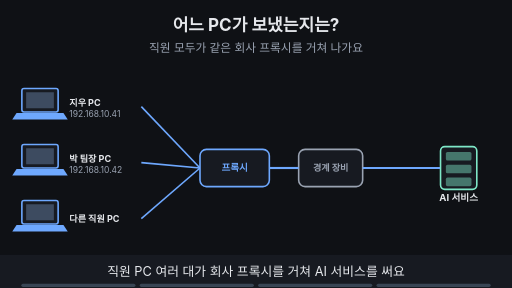
t = 0.00 s
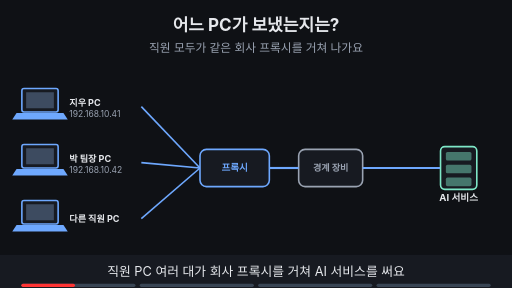
t = 1.88 s
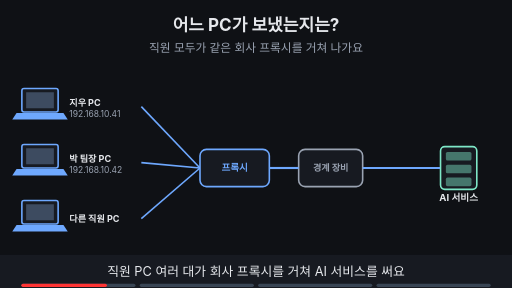
t = 3.00 s
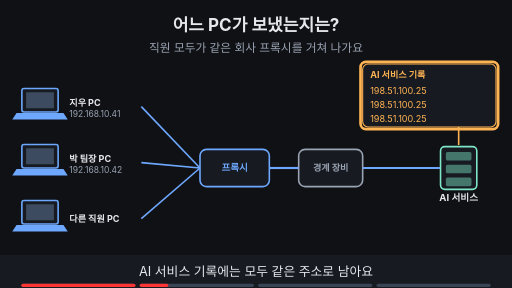
t = 5.00 s
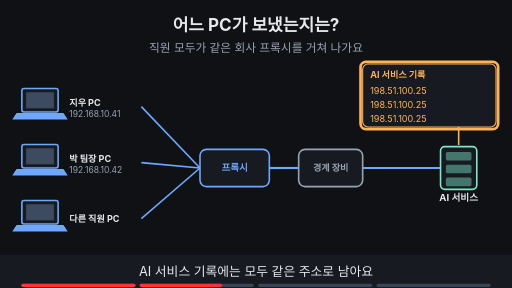
t = 6.88 s
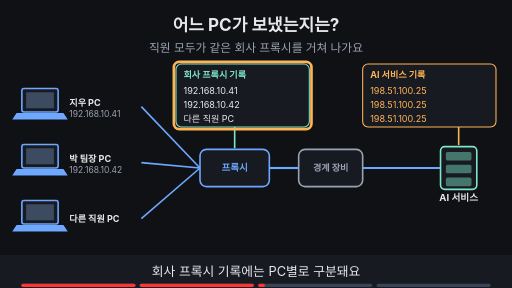
t = 8.24 s

The animated SVG that drew these frames (rendered in a browser with its animation timeline set to each time). Animation: 13 SMIL elements (animate=13); frames cover the first 8.24 s, repeats indefinitely.

<svg xmlns="http://www.w3.org/2000/svg" viewBox="0 0 960 540" width="960" height="540" font-family="-apple-system,'Apple SD Gothic Neo','Segoe UI',sans-serif">
<title>어느 PC가 보냈는지는?</title>
<rect width="960" height="540" fill="#0f1115"/>
<text x="480" y="58" text-anchor="middle" font-size="32" font-weight="700" fill="#e6e8ec">어느 PC가 보냈는지는?</text>
<text x="480" y="98" text-anchor="middle" font-size="22" fill="#9aa3b2">직원 모두가 같은 회사 프록시를 거쳐 나가요</text>
<rect x="41" y="166" width="68" height="44" rx="4" fill="#171a21" stroke="#6ea8fe" stroke-width="3"/><rect x="49" y="173" width="52" height="30" fill="#3d4b60"/><polygon points="31,212 119,212 127,224 23,224" fill="#6ea8fe"/><text x="130" y="198" text-anchor="start" font-size="17" font-weight="700" fill="#e6e8ec">지우 PC</text><text x="130" y="220" text-anchor="start" font-size="16" fill="#9aa3b2">192.168.10.41</text><line x1="265" y1="200" x2="375" y2="315" stroke="#6ea8fe" stroke-width="3"/><rect x="41" y="271" width="68" height="44" rx="4" fill="#171a21" stroke="#6ea8fe" stroke-width="3"/><rect x="49" y="278" width="52" height="30" fill="#3d4b60"/><polygon points="31,317 119,317 127,329 23,329" fill="#6ea8fe"/><text x="130" y="303" text-anchor="start" font-size="17" font-weight="700" fill="#e6e8ec">박 팀장 PC</text><text x="130" y="325" text-anchor="start" font-size="16" fill="#9aa3b2">192.168.10.42</text><line x1="265" y1="305" x2="375" y2="315" stroke="#6ea8fe" stroke-width="3"/><rect x="41" y="376" width="68" height="44" rx="4" fill="#171a21" stroke="#6ea8fe" stroke-width="3"/><rect x="49" y="383" width="52" height="30" fill="#3d4b60"/><polygon points="31,422 119,422 127,434 23,434" fill="#6ea8fe"/><text x="130" y="416" text-anchor="start" font-size="17" font-weight="700" fill="#e6e8ec">다른 직원 PC</text><line x1="265" y1="410" x2="375" y2="315" stroke="#6ea8fe" stroke-width="3"/><rect x="375.0" y="280.0" width="130" height="70" rx="12" fill="#171a21" stroke="#6ea8fe" stroke-width="3"/><text x="440" y="321.48" text-anchor="middle" font-size="18" font-weight="700" fill="#6ea8fe">프록시</text><rect x="560.0" y="280.0" width="120" height="70" rx="12" fill="#171a21" stroke="#9aa3b2" stroke-width="3"/><text x="620" y="321.12" text-anchor="middle" font-size="17" font-weight="700" fill="#9aa3b2">경계 장비</text><rect x="826" y="275" width="68" height="80" rx="8" fill="#171a21" stroke="#7ee7c7" stroke-width="3"/><rect x="836" y="285" width="48" height="16" rx="3" fill="#7ee7c7" fill-opacity="0.45"/><rect x="836" y="309" width="48" height="16" rx="3" fill="#7ee7c7" fill-opacity="0.45"/><rect x="836" y="333" width="48" height="16" rx="3" fill="#7ee7c7" fill-opacity="0.45"/><text x="860" y="377" text-anchor="middle" font-size="18" font-weight="700" fill="#e6e8ec">AI 서비스</text><line x1="505" y1="315" x2="560" y2="315" stroke="#6ea8fe" stroke-width="4"/><line x1="680" y1="315" x2="825" y2="315" stroke="#6ea8fe" stroke-width="4"/><g opacity="0"><animate attributeName="opacity" values="0;0;1;1" keyTimes="0;0.250;0.265;1" dur="16s" repeatCount="indefinite"/><rect x="680" y="120" width="250" height="118" rx="10" fill="#171a21" stroke="#ffb454" stroke-width="2"/><text x="694" y="146" text-anchor="start" font-size="17" font-weight="700" fill="#ffb454">AI 서비스 기록</text><text x="694" y="176" text-anchor="start" font-size="17" fill="#ffb454">198.51.100.25</text><text x="694" y="202" text-anchor="start" font-size="17" fill="#ffb454">198.51.100.25</text><text x="694" y="228" text-anchor="start" font-size="17" fill="#ffb454">198.51.100.25</text><line x1="860" y1="238" x2="860" y2="272" stroke="#ffb454" stroke-width="3"/></g><g opacity="0"><animate attributeName="opacity" values="0;0;1;1;0;0" keyTimes="0;0.250;0.265;0.485;0.500;1" dur="16s" repeatCount="indefinite"/><rect x="676" y="116" width="258" height="126" rx="10" fill="none" stroke="#ffb454" stroke-width="5"/></g><g opacity="0"><animate attributeName="opacity" values="0;0;1;1" keyTimes="0;0.500;0.515;1" dur="16s" repeatCount="indefinite"/><rect x="330" y="120" width="250" height="118" rx="10" fill="#171a21" stroke="#7ee7c7" stroke-width="2"/><text x="344" y="146" text-anchor="start" font-size="17" font-weight="700" fill="#7ee7c7">회사 프록시 기록</text><text x="344" y="176" text-anchor="start" font-size="17" fill="#e6e8ec">192.168.10.41</text><text x="344" y="202" text-anchor="start" font-size="17" fill="#e6e8ec">192.168.10.42</text><text x="344" y="228" text-anchor="start" font-size="17" fill="#e6e8ec">다른 직원 PC</text><line x1="440" y1="238" x2="440" y2="278" stroke="#7ee7c7" stroke-width="3"/></g><g opacity="0"><animate attributeName="opacity" values="0;0;1;1;0;0" keyTimes="0;0.500;0.515;0.735;0.750;1" dur="16s" repeatCount="indefinite"/><rect x="326" y="116" width="258" height="126" rx="10" fill="none" stroke="#ffb454" stroke-width="5"/></g><g opacity="0"><animate attributeName="opacity" values="0;0;1;1" keyTimes="0;0.750;0.765;1" dur="16s" repeatCount="indefinite"/><rect x="375" y="433" width="450" height="34" rx="17" fill="#7ee7c7" stroke="#7ee7c7" stroke-width="2"/><text x="600" y="456.48" text-anchor="middle" font-size="18" font-weight="700" fill="#0f1115">어느 PC인지는 회사 프록시 기록에서 찾아요</text></g>
<rect x="0" y="478" width="960" height="62" fill="#171a21"/>
<g opacity="1"><animate attributeName="opacity" values="1;1;0;0" keyTimes="0;0.235;0.250;1" dur="16s" repeatCount="indefinite"/><text x="480" y="518" text-anchor="middle" font-size="24" fill="#e6e8ec">직원 PC 여러 대가 회사 프록시를 거쳐 AI 서비스를 써요</text></g>
<g opacity="0"><animate attributeName="opacity" values="0;0;1;1;0;0" keyTimes="0;0.250;0.265;0.485;0.500;1" dur="16s" repeatCount="indefinite"/><text x="480" y="518" text-anchor="middle" font-size="24" fill="#e6e8ec">AI 서비스 기록에는 모두 같은 주소로 남아요</text></g>
<g opacity="0"><animate attributeName="opacity" values="0;0;1;1;0;0" keyTimes="0;0.500;0.515;0.735;0.750;1" dur="16s" repeatCount="indefinite"/><text x="480" y="518" text-anchor="middle" font-size="24" fill="#e6e8ec">회사 프록시 기록에는 PC별로 구분돼요</text></g>
<g opacity="0"><animate attributeName="opacity" values="0;0;1;1" keyTimes="0;0.750;0.765;1" dur="16s" repeatCount="indefinite"/><text x="480" y="518" text-anchor="middle" font-size="24" fill="#e6e8ec">그래서 어느 PC인지는 회사 기록에서 찾아요</text></g>

<g aria-label="재생 진행 막대" data-stage-count="4"><g class="progress-segment" data-stage="1"><rect x="40" y="532" width="214" height="6" rx="3" fill="#394554"/><rect x="40" y="532" width="0" height="6" rx="3" fill="#ff3434"><animate attributeName="width" values="0;214;214" keyTimes="0;0.250000;1" dur="16s" repeatCount="indefinite"/></rect></g><g class="progress-segment" data-stage="2"><rect x="262" y="532" width="214" height="6" rx="3" fill="#394554"/><rect x="262" y="532" width="0" height="6" rx="3" fill="#ff3434"><animate attributeName="width" values="0;0;214;214" keyTimes="0;0.250000;0.500000;1" dur="16s" repeatCount="indefinite"/></rect></g><g class="progress-segment" data-stage="3"><rect x="484" y="532" width="214" height="6" rx="3" fill="#394554"/><rect x="484" y="532" width="0" height="6" rx="3" fill="#ff3434"><animate attributeName="width" values="0;0;214;214" keyTimes="0;0.500000;0.750000;1" dur="16s" repeatCount="indefinite"/></rect></g><g class="progress-segment" data-stage="4"><rect x="706" y="532" width="214" height="6" rx="3" fill="#394554"/><rect x="706" y="532" width="0" height="6" rx="3" fill="#ff3434"><animate attributeName="width" values="0;0;214" keyTimes="0;0.750000;1" dur="16s" repeatCount="indefinite"/></rect></g></g></svg>
